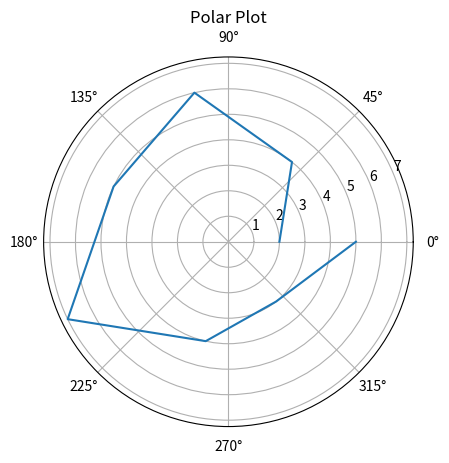

Python code for this plot:
import matplotlib.pyplot as plt
import numpy as np

angles = np.linspace(0, 2 * np.pi, 8)
values = [2, 4, 6, 5, 7, 4, 3, 5]

fig, ax = plt.subplots(
    subplot_kw={"projection": "polar"}
)

ax.plot(angles, values)

ax.set_title("Polar Plot")

plt.show()
